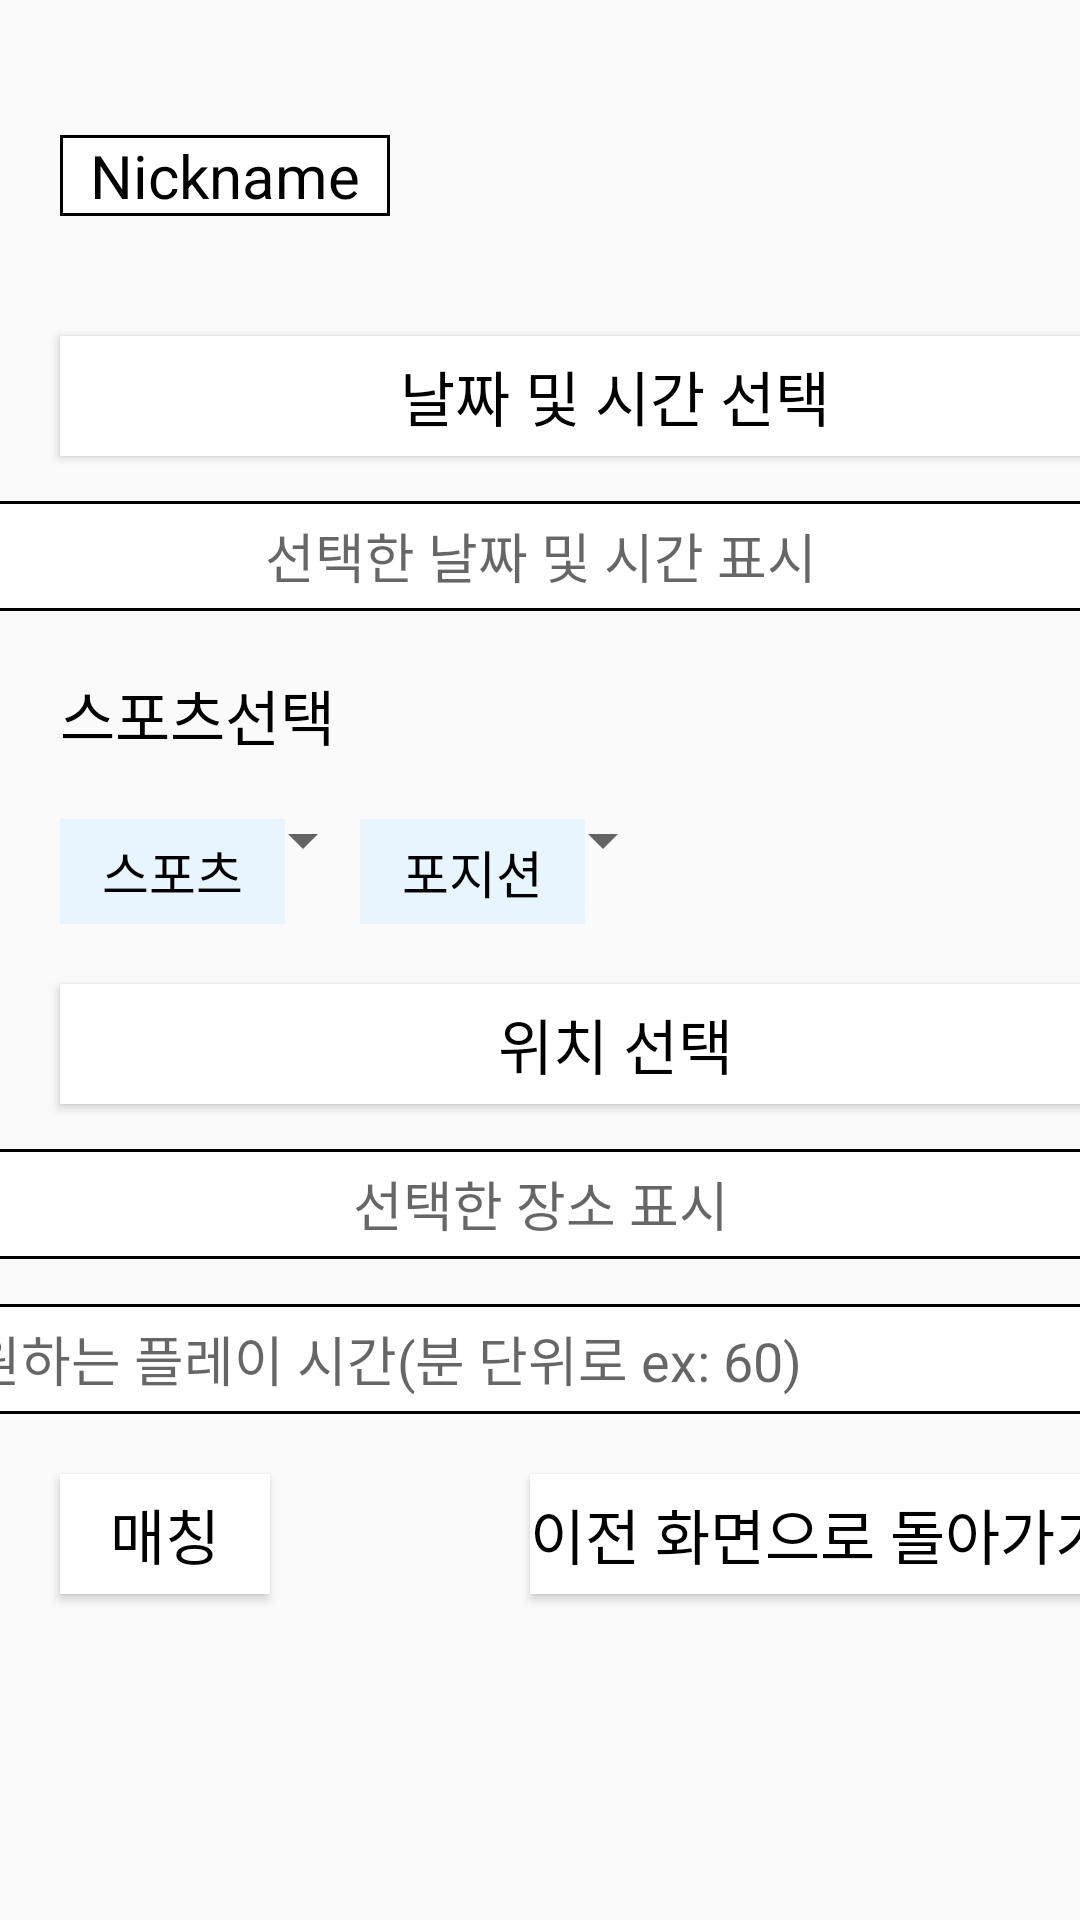

Android layout source for this screen:
<!-- AndroidManifest.xml: application theme Theme.SQ -->
<!-- res/layout/selectoptions_main.xml -->
<?xml version="1.0" encoding="utf-8"?>
<androidx.constraintlayout.widget.ConstraintLayout xmlns:android="http://schemas.android.com/apk/res/android"
    xmlns:app="http://schemas.android.com/apk/res-auto"
    xmlns:tools="http://schemas.android.com/tools"
    android:layout_width="match_parent"
    android:layout_height="match_parent">


    <TextView
        android:id="@+id/nickname"
        android:layout_width="110dp"
        android:layout_height="wrap_content"
        android:layout_marginStart="20dp"
        android:layout_marginTop="45dp"
        android:background="@drawable/border"
        android:gravity="center"
        android:text="Nickname"
        android:textColor="#000000"
        android:textSize="20sp"
        app:layout_constraintStart_toStartOf="parent"
        app:layout_constraintTop_toTopOf="parent" />

    <TextView
        android:id="@+id/sportTxt"
        android:layout_width="wrap_content"
        android:layout_height="wrap_content"
        android:layout_marginStart="20dp"
        android:layout_marginTop="20dp"
        android:text="스포츠선택"
        android:textColor="#000000"
        android:textSize="20sp"
        app:layout_constraintStart_toStartOf="parent"
        app:layout_constraintTop_toBottomOf="@+id/dateTxt" />

    <TextView
        android:id="@+id/sport"
        android:layout_width="75dp"
        android:layout_height="35dp"
        android:layout_marginStart="20dp"
        android:layout_marginTop="20dp"
        android:background="#E8F5FF"
        android:gravity="center"
        android:text="스포츠"
        android:textColor="#000000"
        android:textSize="17sp"
        app:layout_constraintStart_toStartOf="parent"
        app:layout_constraintTop_toBottomOf="@+id/sportTxt" />

    <Spinner
        android:id="@+id/selectSport"
        android:layout_width="30dp"
        android:layout_height="wrap_content"
        android:layout_marginStart="95dp"
        android:layout_marginTop="15dp"
        app:layout_constraintStart_toStartOf="parent"
        app:layout_constraintTop_toBottomOf="@+id/sportTxt" />

    <TextView
        android:id="@+id/position"
        android:layout_width="75dp"
        android:layout_height="35dp"
        android:layout_marginStart="120dp"
        android:layout_marginTop="20dp"
        android:background="#E8F5FF"
        android:gravity="center"
        android:text="포지션"
        android:textColor="#000000"
        android:textSize="17sp"
        app:layout_constraintStart_toStartOf="parent"
        app:layout_constraintTop_toBottomOf="@+id/sportTxt" />

    <Spinner
        android:id="@+id/selectPosition"
        android:layout_width="30dp"
        android:layout_height="wrap_content"
        android:layout_marginStart="195dp"
        android:layout_marginTop="15dp"
        app:layout_constraintStart_toStartOf="parent"
        app:layout_constraintTop_toBottomOf="@+id/sportTxt" />

    <Button
        android:id="@+id/selectDate"
        android:layout_width="370dp"
        android:layout_height="40dp"
        android:text="날짜 및 시간 선택"
        android:textColor="#000000"
        android:textSize="20sp"
        android:background="#ffffff"
        android:layout_marginTop="40dp"
        app:layout_constraintStart_toStartOf="@+id/sport"
        app:layout_constraintTop_toBottomOf="@+id/nickname" />

    <TextView
        android:id="@+id/dateTxt"
        android:layout_width="380dp"
        android:layout_height="110px"
        android:textSize="18sp"
        android:gravity="center"
        android:layout_marginTop="15dp"
        android:background="@drawable/border"
        android:hint="선택한 날짜 및 시간 표시"
        app:layout_constraintEnd_toEndOf="parent"
        app:layout_constraintStart_toStartOf="parent"
        app:layout_constraintTop_toBottomOf="@+id/selectDate" />


    <Button
        android:id="@+id/selectLoc"
        android:layout_width="370dp"
        android:layout_height="40dp"
        android:text="위치 선택"
        android:textColor="#000000"
        android:textSize="20sp"
        android:background="#ffffff"
        android:layout_marginTop="20dp"
        app:layout_constraintStart_toStartOf="@+id/sport"
        app:layout_constraintTop_toBottomOf="@+id/sport" />

    <TextView
        android:id="@+id/locTxt"
        android:layout_width="380dp"
        android:layout_height="110px"
        android:layout_marginTop="15dp"
        android:background="@drawable/border"
        android:hint="선택한 장소 표시"
        android:gravity="center"
        android:textSize="18sp"
        app:layout_constraintEnd_toEndOf="parent"
        app:layout_constraintStart_toStartOf="parent"
        app:layout_constraintTop_toBottomOf="@+id/selectLoc" />

    <EditText
        android:id="@+id/playTime"
        android:layout_width="380dp"
        android:layout_height="110px"
        android:layout_marginTop="15dp"
        android:background="@drawable/border"
        android:hint="원하는 플레이 시간(분 단위로 ex: 60)"
        app:layout_constraintEnd_toEndOf="parent"
        app:layout_constraintStart_toStartOf="parent"
        app:layout_constraintTop_toBottomOf="@+id/locTxt" />

    <Button
        android:id="@+id/matching"
        android:layout_width="70dp"
        android:layout_height="40dp"
        android:text="매칭"
        android:textColor="#000000"
        android:textSize="20sp"
        android:background="#ffffff"
        android:layout_marginTop="20dp"
        app:layout_constraintStart_toStartOf="@+id/sport"
        app:layout_constraintTop_toBottomOf="@+id/playTime" />

    <Button
        android:id="@+id/back"
        android:layout_width="wrap_content"
        android:layout_height="40dp"
        android:text="이전 화면으로 돌아가기"
        android:textColor="#000000"
        android:textSize="20sp"
        android:background="#ffffff"
        android:layout_marginTop="20dp"
        app:layout_constraintEnd_toEndOf="@+id/playTime"
        app:layout_constraintTop_toBottomOf="@+id/playTime" />

</androidx.constraintlayout.widget.ConstraintLayout>
<!-- resources referenced by this layout -->
<resources>
  <!-- drawable border (drawable) -->
  <?xml version="1.0" encoding="utf-8"?>
  <layer-list xmlns:android="http://schemas.android.com/apk/res/android">
  <item>
      <shape android:shape="rectangle">
          <solid android:color="#000000" />
      </shape>
  </item>
  
      <item android:top="1dp"
          android:bottom="1dp"
          android:left="1dp"
          android:right="1dp">
          <shape android:shape="rectangle">
              <solid android:color="#ffffff" />
          </shape>
  
      </item>
  </layer-list>
  <style name="Theme.SQ" parent="Theme.AppCompat.DayNight.DarkActionBar">
          
          <item name="colorPrimary">@color/purple_500</item>
          <item name="colorPrimaryVariant">@color/purple_700</item>
          <item name="colorOnPrimary">@color/white</item>
          
          <item name="colorSecondary">@color/teal_200</item>
          <item name="colorSecondaryVariant">@color/teal_700</item>
          <item name="colorOnSecondary">@color/black</item>
          
          <item name="android:statusBarColor">?attr/colorPrimaryVariant</item>
          
      </style>
  <!-- not gathered from this repository: default colours our renderer supplied (Android Studio template values) -->
  <color name="purple_500">#FF6200EE</color>
  <color name="purple_700">#FF3700B3</color>
  <color name="teal_200">#FF03DAC5</color>
  <color name="teal_700">#FF018786</color>
  <color name="black">#FF000000</color>
  <color name="white">#FFFFFFFF</color>
</resources>
